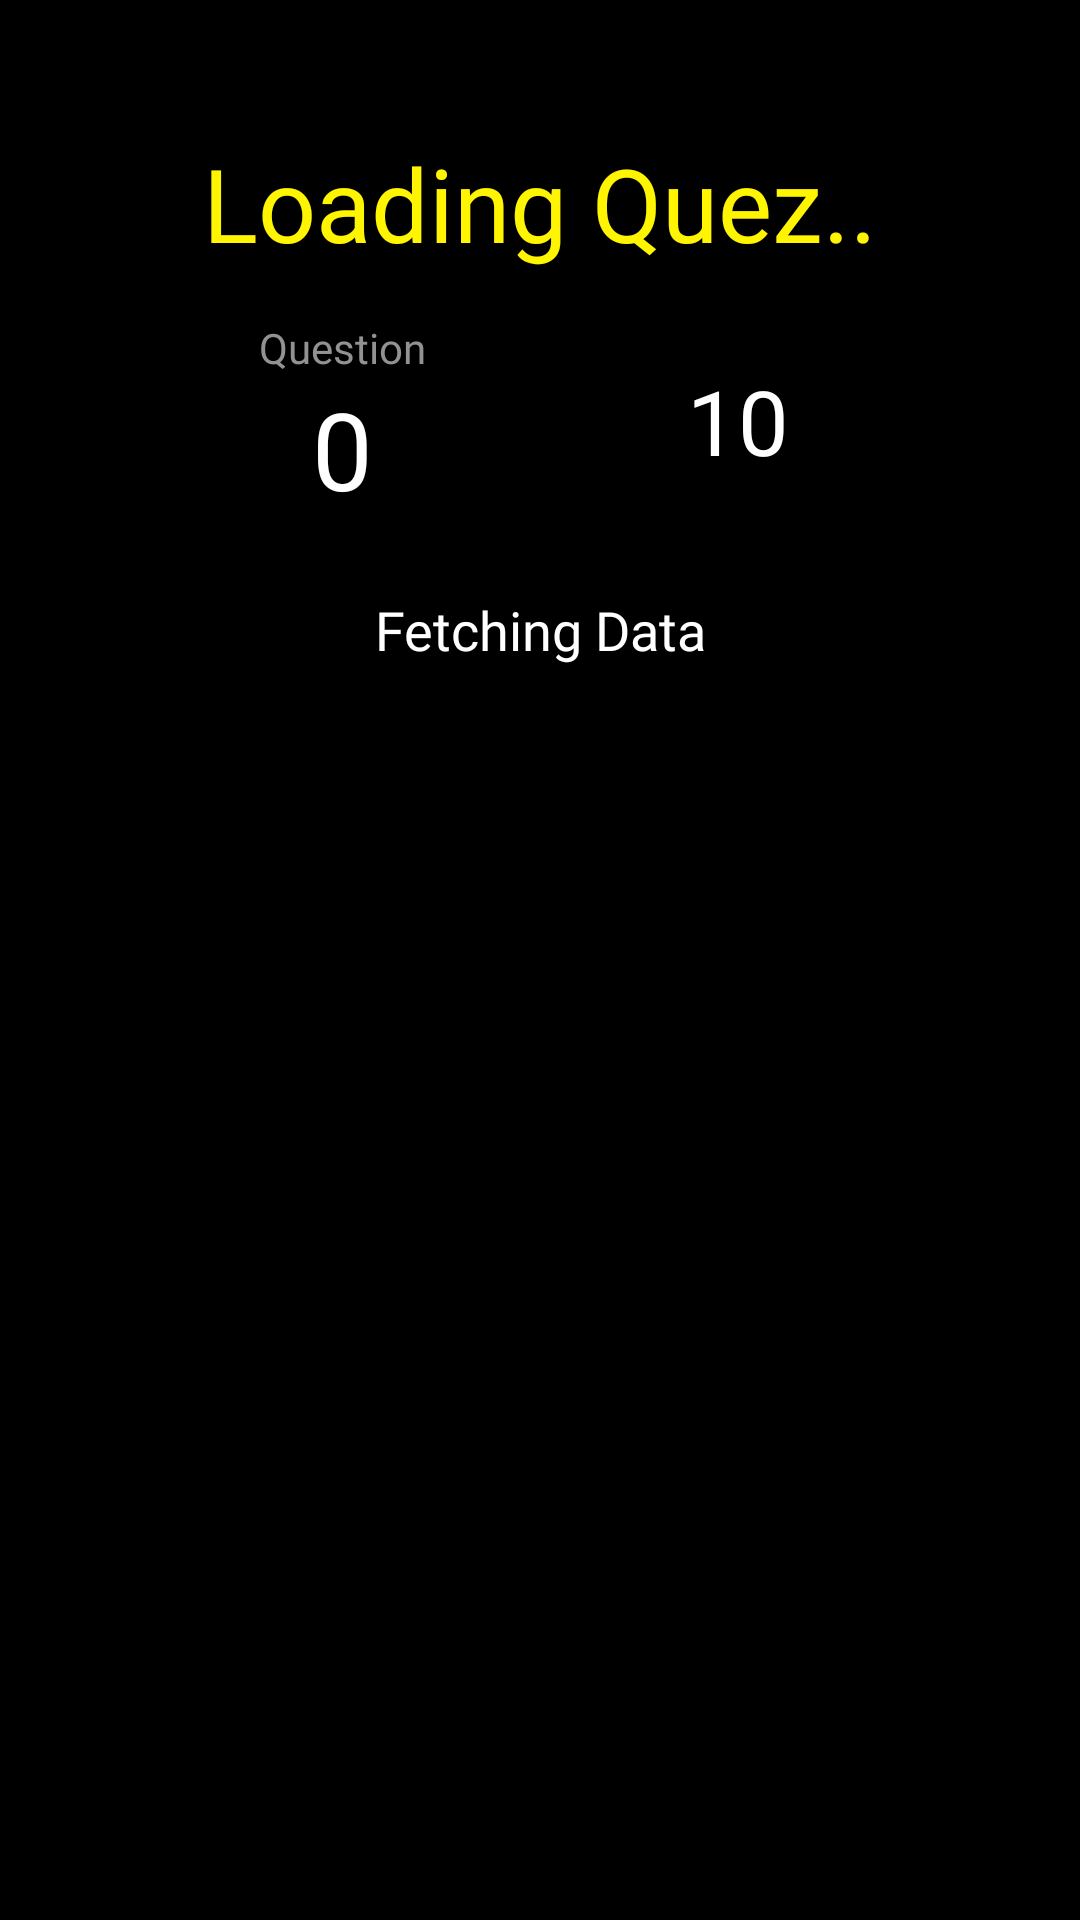

Layout XML and referenced resources for this Android screen:
<!-- AndroidManifest.xml: application theme AppTheme -->
<!-- res/layout/fragment_quiz.xml -->
<?xml version="1.0" encoding="utf-8"?>
<androidx.constraintlayout.widget.ConstraintLayout xmlns:android="http://schemas.android.com/apk/res/android"
    xmlns:app="http://schemas.android.com/apk/res-auto"
    xmlns:tools="http://schemas.android.com/tools"
    android:layout_width="match_parent"
    android:layout_height="match_parent"
    android:background="@color/colorPrimaryDark"
    tools:context=".views.QuizFragment">

    <ImageButton
        android:id="@+id/quiz_close_btn"
        android:layout_width="wrap_content"
        android:layout_height="wrap_content"
        android:layout_marginTop="5dp"
        android:background="@android:color/transparent"
        android:padding="16dp"
        android:src="@drawable/quiz_close_btn"
        app:layout_constraintEnd_toEndOf="parent"
        app:layout_constraintStart_toStartOf="parent"
        app:layout_constraintTop_toTopOf="parent" />

    <TextView
        android:id="@+id/quez_title"
        android:layout_width="0dp"
        android:layout_height="wrap_content"
        android:layout_marginStart="32dp"
        android:layout_marginTop="8dp"
        android:layout_marginEnd="32dp"
        android:fontFamily="@font/crimson_text"
        android:text="Loading Quez.."
        android:textAlignment="center"
        android:textColor="@color/colorPrimary"
        android:textSize="34sp"
        app:layout_constraintEnd_toEndOf="parent"
        app:layout_constraintStart_toStartOf="parent"
        app:layout_constraintTop_toBottomOf="@+id/quiz_close_btn" />

    <TextView
        android:id="@+id/textView2"
        android:layout_width="wrap_content"
        android:layout_height="wrap_content"
        android:layout_marginTop="16dp"
        android:fontFamily="@font/work_sans"
        android:text="Question"
        android:textColor="@color/colorLightText"
        app:layout_constraintEnd_toEndOf="@+id/quiz_close_btn"
        app:layout_constraintStart_toStartOf="@+id/quez_title"
        app:layout_constraintTop_toBottomOf="@+id/quez_title" />

    <TextView
        android:id="@+id/quiz_question_number"
        android:layout_width="wrap_content"
        android:layout_height="wrap_content"
        android:fontFamily="@font/work_sans"
        android:text="0"
        android:textColor="@android:color/white"
        android:textSize="36sp"
        app:layout_constraintEnd_toEndOf="@+id/textView2"
        app:layout_constraintStart_toStartOf="@+id/textView2"
        app:layout_constraintTop_toBottomOf="@+id/textView2" />

    <ProgressBar
        android:id="@+id/quiz_progressBar"
        style="@style/Widget.AppCompat.ProgressBar.Horizontal"
        android:layout_width="72dp"
        android:layout_height="72dp"
        android:layout_marginTop="16dp"
        android:progress="100"
        android:progressDrawable="@drawable/progress_bg"
        android:visibility="invisible"
        app:layout_constraintBottom_toBottomOf="@+id/quiz_question_number"
        app:layout_constraintEnd_toEndOf="@+id/quez_title"
        app:layout_constraintStart_toStartOf="@+id/quiz_close_btn"
        app:layout_constraintTop_toBottomOf="@+id/quez_title" />

    <TextView
        android:id="@+id/quiz_question_time"
        android:layout_width="wrap_content"
        android:layout_height="wrap_content"
        android:fontFamily="@font/work_sans"
        android:text="10"
        android:textAlignment="center"
        android:textColor="@android:color/white"
        android:textSize="30sp"
        app:layout_constraintBottom_toBottomOf="@+id/quiz_progressBar"
        app:layout_constraintEnd_toEndOf="@+id/quiz_progressBar"
        app:layout_constraintStart_toStartOf="@+id/quiz_progressBar"
        app:layout_constraintTop_toTopOf="@+id/quiz_progressBar" />

    <TextView
        android:id="@+id/quiz_question_text"
        android:layout_width="0dp"
        android:layout_height="wrap_content"
        android:layout_marginStart="32dp"
        android:layout_marginTop="24dp"
        android:layout_marginEnd="32dp"
        android:fontFamily="@font/work_sans"
        android:text="Fetching Data"
        android:textAlignment="center"
        android:textColor="@android:color/white"
        android:textSize="18sp"
        app:layout_constraintBottom_toTopOf="@+id/optionScrollView"
        app:layout_constraintEnd_toEndOf="parent"
        app:layout_constraintStart_toStartOf="parent"
        app:layout_constraintTop_toBottomOf="@+id/quiz_question_number" />

    <ScrollView
        android:id="@+id/optionScrollView"
        android:layout_width="0dp"
        android:layout_height="0dp"
        app:layout_constraintBottom_toTopOf="@+id/quiz_question_feedback"
        app:layout_constraintEnd_toEndOf="parent"
        app:layout_constraintStart_toStartOf="parent"
        app:layout_constraintTop_toBottomOf="@+id/quiz_question_text">

        <LinearLayout
            android:layout_width="match_parent"
            android:layout_height="wrap_content"
            android:orientation="vertical">

            <Button
                android:id="@+id/quiz_option_one"
                android:layout_width="match_parent"
                android:layout_height="wrap_content"
                android:layout_marginStart="32dp"
                android:layout_marginTop="16dp"
                android:layout_marginEnd="32dp"
                android:layout_marginBottom="5dp"
                android:background="@drawable/outline_light_btn_bg"
                android:enabled="false"
                android:fontFamily="@font/work_sans"
                android:padding="5dp"
                android:text="Option Button 1"
                android:textAllCaps="false"
                android:textColor="@color/colorLightText"
                android:textSize="13sp"
                android:visibility="gone" />

            <Button
                android:id="@+id/quiz_option_two"
                android:layout_width="match_parent"
                android:layout_height="wrap_content"
                android:layout_marginStart="32dp"
                android:layout_marginTop="5dp"
                android:layout_marginEnd="32dp"
                android:layout_marginBottom="5dp"
                android:background="@drawable/outline_light_btn_bg"
                android:enabled="false"
                android:fontFamily="@font/work_sans"
                android:padding="5dp"
                android:text="Option Button 2"
                android:textAllCaps="false"
                android:textColor="@color/colorLightText"
                android:textSize="13sp"
                android:visibility="gone" />

            <Button
                android:id="@+id/quiz_option_three"
                android:layout_width="match_parent"
                android:layout_height="wrap_content"
                android:layout_marginStart="32dp"
                android:layout_marginTop="5dp"
                android:layout_marginEnd="32dp"
                android:layout_marginBottom="5dp"
                android:background="@drawable/outline_light_btn_bg"
                android:enabled="false"
                android:fontFamily="@font/work_sans"
                android:padding="5dp"
                android:text="Option Button 3"
                android:textAllCaps="false"
                android:textColor="@color/colorLightText"
                android:textSize="13sp"
                android:visibility="gone" />

            <Button
                android:id="@+id/quiz_option_four"
                android:layout_width="match_parent"
                android:layout_height="wrap_content"
                android:layout_marginStart="32dp"
                android:layout_marginTop="5dp"
                android:layout_marginEnd="32dp"
                android:layout_marginBottom="8dp"
                android:background="@drawable/outline_light_btn_bg"
                android:enabled="false"
                android:fontFamily="@font/work_sans"
                android:padding="5dp"
                android:text="Option Button 3"
                android:textAllCaps="false"
                android:textColor="@color/colorLightText"
                android:textSize="13sp"
                android:visibility="gone" />
        </LinearLayout>
    </ScrollView>

    <TextView
        android:id="@+id/quiz_question_feedback"
        android:layout_width="0dp"
        android:layout_height="wrap_content"
        android:layout_marginStart="32dp"
        android:layout_marginTop="8dp"
        android:layout_marginEnd="32dp"
        android:layout_marginBottom="8dp"
        android:fontFamily="@font/work_sans"
        android:scrollbars="vertical"
        android:textAlignment="center"
        android:textColor="@color/colorPrimary"
        android:textSize="14sp"
        android:visibility="invisible"
        app:layout_constraintBottom_toTopOf="@+id/quiz_next_btn"
        app:layout_constraintEnd_toEndOf="parent"
        app:layout_constraintStart_toStartOf="parent"
        app:layout_constraintTop_toBottomOf="@+id/optionScrollView" />

    <Button
        android:id="@+id/quiz_next_btn"
        android:layout_width="0dp"
        android:layout_height="wrap_content"
        android:layout_marginStart="32dp"
        android:layout_marginTop="8dp"
        android:layout_marginEnd="32dp"
        android:layout_marginBottom="16dp"
        android:background="@drawable/primary_btn_bg"

        android:enabled="false"
        android:fontFamily="@font/work_sans"

        android:text="Next Question"
        android:textAllCaps="false"
        android:textColor="@color/colorPrimaryDark"
        android:textSize="18sp"
        android:visibility="invisible"
        app:layout_constraintBottom_toBottomOf="parent"
        app:layout_constraintEnd_toEndOf="parent"
        app:layout_constraintStart_toStartOf="parent"
        app:layout_constraintTop_toBottomOf="@+id/quiz_question_feedback" />


    <com.tuyenmonkey.mkloader.MKLoader
        android:visibility="gone"
        android:id="@+id/loader"
        android:layout_width="wrap_content"
        android:layout_height="wrap_content"
        app:layout_constraintBottom_toBottomOf="parent"
        app:layout_constraintEnd_toEndOf="parent"
        app:layout_constraintStart_toStartOf="parent"
        app:layout_constraintTop_toTopOf="parent"
        app:mk_color="#FFF500"
        app:mk_type="TwinFishesSpinner" />
</androidx.constraintlayout.widget.ConstraintLayout>
<!-- resources referenced by this layout -->
<resources>
  <color name="colorLightText">#929292</color>
  <color name="colorPrimary">#FFF500</color>
  <color name="colorPrimaryDark">#000000</color>
  <!-- drawable outline_light_btn_bg (drawable) -->
  <?xml version="1.0" encoding="utf-8"?>
  <selector xmlns:android="http://schemas.android.com/apk/res/android">
  <item>
      <shape>
          <stroke android:color="@color/colorLightText" android:width="1dp"/>
          <corners android:radius="4dp"/>
      </shape>
  </item>
  </selector>
  <!-- drawable primary_btn_bg (drawable) -->
  <?xml version="1.0" encoding="utf-8"?>
  <selector xmlns:android="http://schemas.android.com/apk/res/android">
      <item>
          <shape>
              <corners android:radius="4dp" />
             <solid android:color="@color/colorPrimary"/>
          </shape>
      </item>
  </selector>
  <style name="AppTheme" parent="Theme.AppCompat.Light.NoActionBar">
          
          <item name="colorPrimary">@color/colorPrimary</item>
          <item name="colorPrimaryDark">@color/colorPrimaryDark</item>
          <item name="colorAccent">@color/colorAccent</item>
  
          <item name="android:windowTranslucentStatus">true</item>
  
          <item name="android:navigationBarColor">@color/colorDark</item>
      </style>
  <color name="colorAccent">#FF3800</color>
  <color name="colorDark">#111111</color>
</resources>
